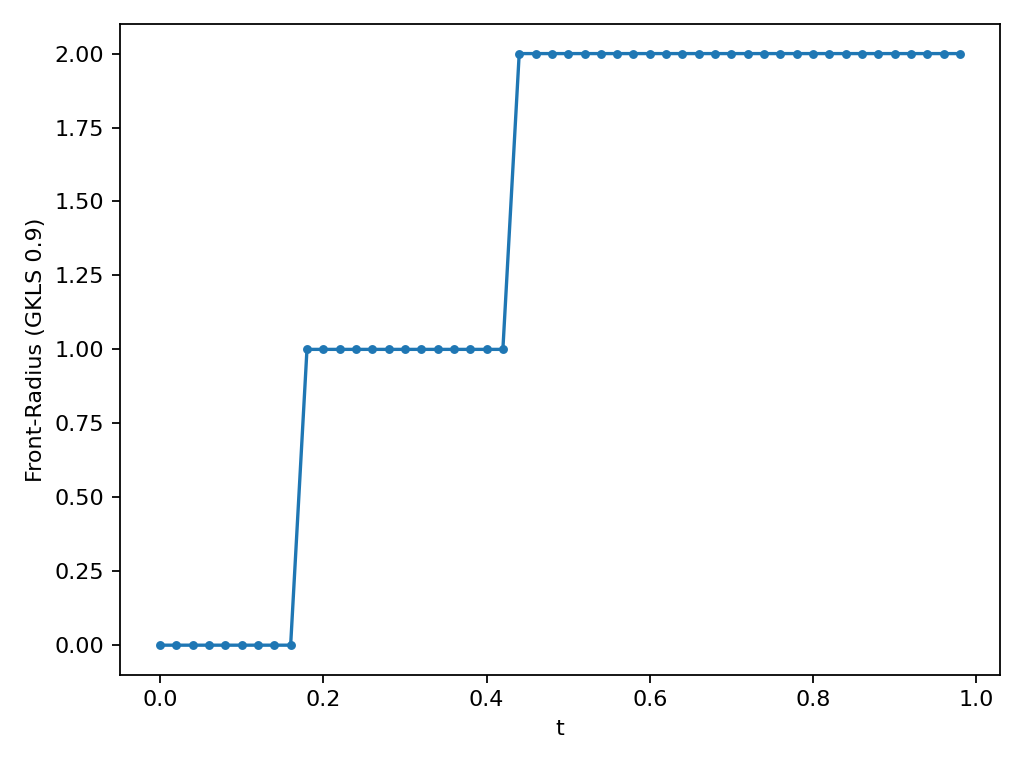

The file beside this chart, header and first rows:
t, r90_gkls
0.000000000000000000e+00, 0.000000000000000000e+00
2.000000000000000042e-02, 0.000000000000000000e+00
4.000000000000000083e-02, 0.000000000000000000e+00
5.999999999999999778e-02, 0.000000000000000000e+00
8.000000000000000167e-02, 0.000000000000000000e+00
1.000000000000000056e-01, 0.000000000000000000e+00
1.199999999999999956e-01, 0.000000000000000000e+00
1.400000000000000133e-01, 0.000000000000000000e+00
1.600000000000000033e-01, 0.000000000000000000e+00
1.799999999999999933e-01, 1.000000000000000000e+00
2.000000000000000111e-01, 1.000000000000000000e+00
2.200000000000000011e-01, 1.000000000000000000e+00
2.399999999999999911e-01, 1.000000000000000000e+00
2.600000000000000089e-01, 1.000000000000000000e+00
2.800000000000000266e-01, 1.000000000000000000e+00
2.999999999999999889e-01, 1.000000000000000000e+00
3.200000000000000067e-01, 1.000000000000000000e+00
3.400000000000000244e-01, 1.000000000000000000e+00
3.599999999999999867e-01, 1.000000000000000000e+00
3.800000000000000044e-01, 1.000000000000000000e+00
4.000000000000000222e-01, 1.000000000000000000e+00
4.199999999999999845e-01, 1.000000000000000000e+00
4.400000000000000022e-01, 2.000000000000000000e+00
4.600000000000000200e-01, 2.000000000000000000e+00
4.799999999999999822e-01, 2.000000000000000000e+00
5.000000000000000000e-01, 2.000000000000000000e+00
5.200000000000000178e-01, 2.000000000000000000e+00
5.400000000000000355e-01, 2.000000000000000000e+00
5.600000000000000533e-01, 2.000000000000000000e+00
5.799999999999999600e-01, 2.000000000000000000e+00
5.999999999999999778e-01, 2.000000000000000000e+00
6.199999999999999956e-01, 2.000000000000000000e+00
6.400000000000000133e-01, 2.000000000000000000e+00
6.600000000000000311e-01, 2.000000000000000000e+00
6.800000000000000488e-01, 2.000000000000000000e+00
7.000000000000000666e-01, 2.000000000000000000e+00
7.199999999999999734e-01, 2.000000000000000000e+00
7.399999999999999911e-01, 2.000000000000000000e+00
7.600000000000000089e-01, 2.000000000000000000e+00
7.800000000000000266e-01, 2.000000000000000000e+00
8.000000000000000444e-01, 2.000000000000000000e+00
8.200000000000000622e-01, 2.000000000000000000e+00
8.399999999999999689e-01, 2.000000000000000000e+00
8.599999999999999867e-01, 2.000000000000000000e+00
8.800000000000000044e-01, 2.000000000000000000e+00
9.000000000000000222e-01, 2.000000000000000000e+00
9.200000000000000400e-01, 2.000000000000000000e+00
9.400000000000000577e-01, 2.000000000000000000e+00
9.599999999999999645e-01, 2.000000000000000000e+00
9.799999999999999822e-01, 2.000000000000000000e+00
